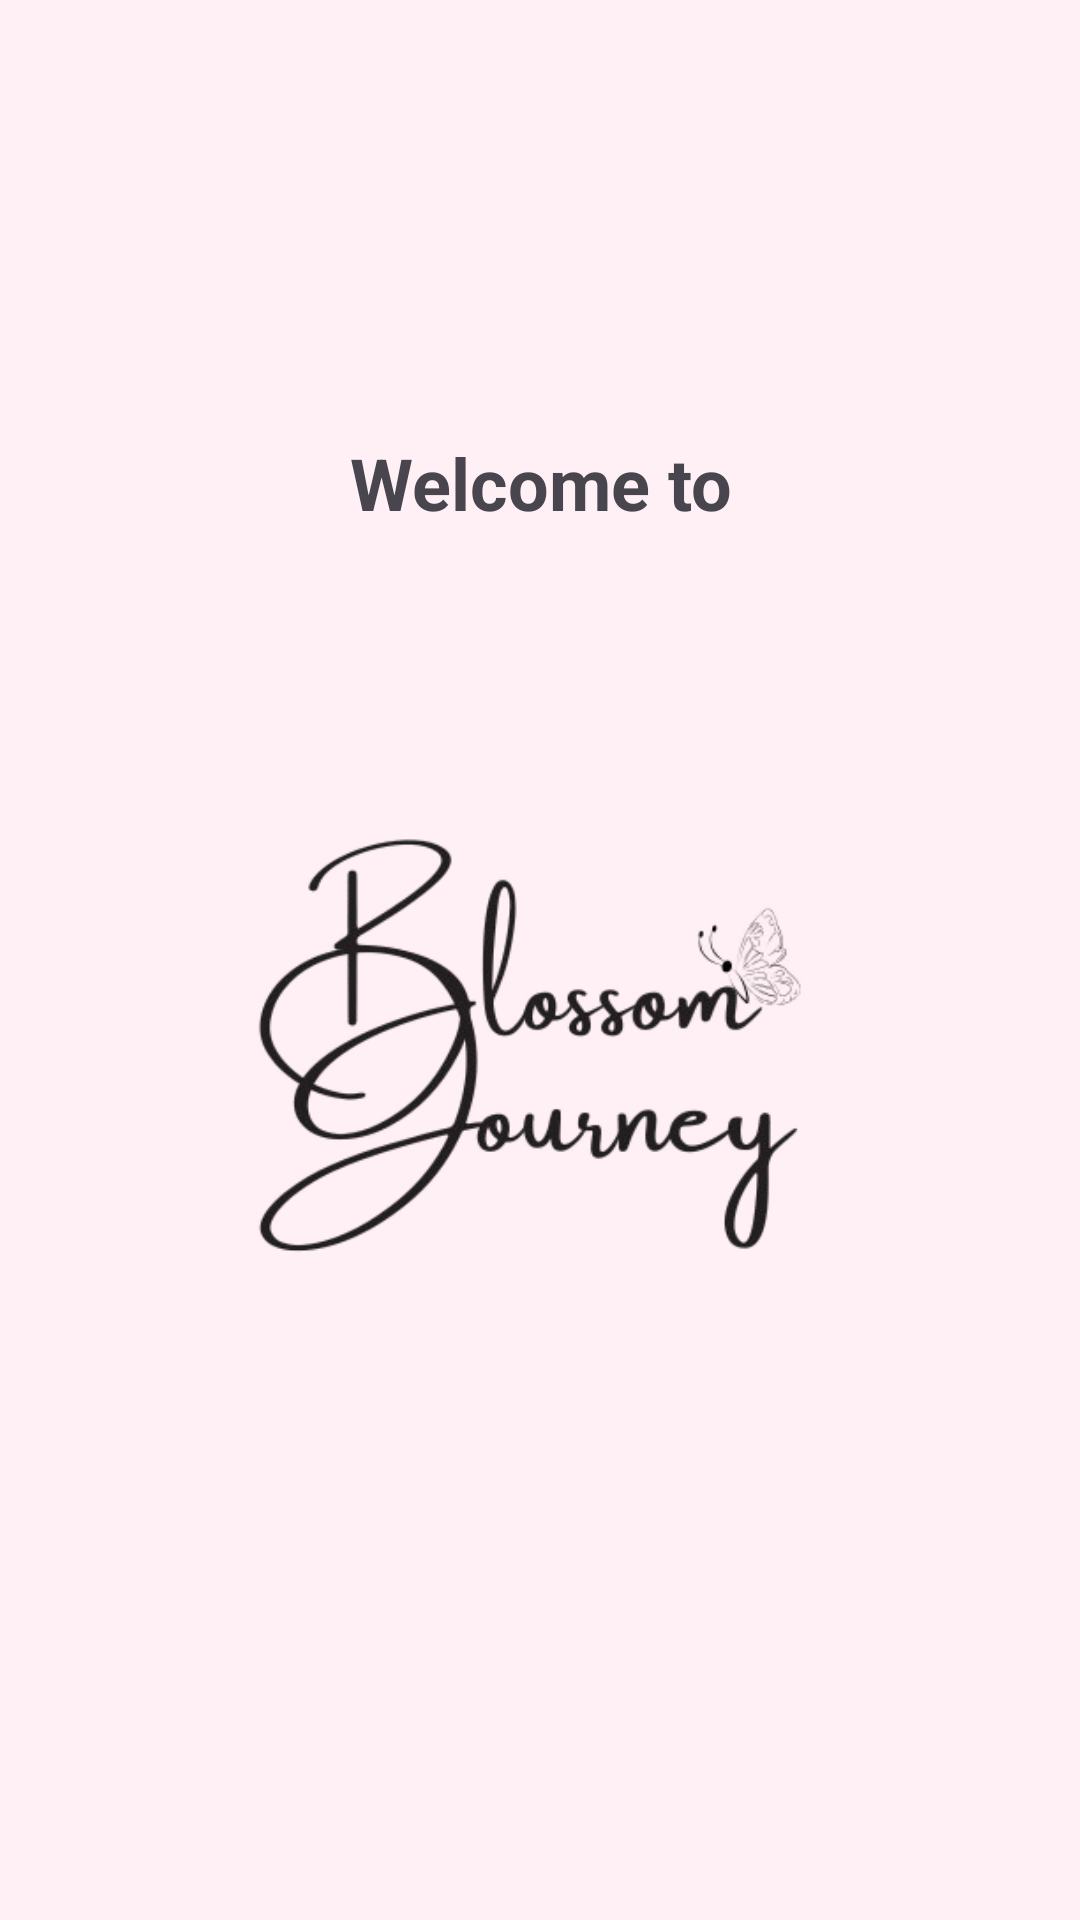

Layout XML and referenced resources for this Android screen:
<!-- AndroidManifest.xml: application theme Theme.Bloomexplorer -->
<!-- res/layout/fragment_home.xml -->
<?xml version="1.0" encoding="utf-8"?>
<FrameLayout xmlns:android="http://schemas.android.com/apk/res/android"
             android:layout_width="match_parent"
             android:layout_height="match_parent"
             android:background="@color/pink_light">

    
    <LinearLayout
            android:layout_width="match_parent"
            android:layout_height="match_parent"
            android:orientation="vertical"
            android:gravity="center">

        
        <TextView
                android:layout_width="wrap_content"
                android:layout_height="wrap_content"
                android:text="Welcome to"
                android:textSize="24sp"
                android:paddingBottom="8dp"
                android:textStyle="bold"
                android:gravity="center" />

        
        <ImageView
                android:layout_width="303dp"
                android:layout_height="294dp"
                android:layout_marginTop="16dp"
                android:src="@drawable/logo" />

    </LinearLayout>

</FrameLayout>
<!-- resources referenced by this layout -->
<resources>
  <color name="pink_light">#FFF0F5</color>
  <!-- drawable logo: png bitmap (drawable, 58560 bytes) -->
  <style name="Theme.Bloomexplorer" parent="Base.Theme.Bloomexplorer" />
  <style name="Base.Theme.Bloomexplorer" parent="Theme.Material3.DayNight.NoActionBar">
          
          
      </style>
</resources>
